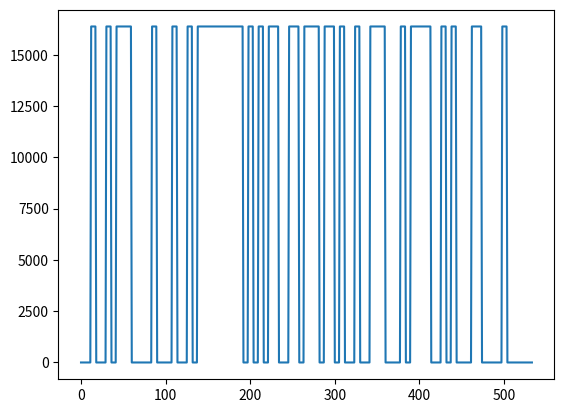

Python code for this plot:
import numpy as np
import matplotlib.pyplot as plt
from scipy import signal
from scipy.signal import max_len_seq

a = np.array([1, 1, 1, -1, 1])
b = np.correlate(a,a,'full')
print(b)
#plt.plot(b)



def gen_sig():
    data=max_len_seq(6)[0]

    #Преобразование нулей и единиц последовательности в передаваемое сообщение 
    m=2*data-1
    Ft= 100e3
    fs = 600e3

    ns = fs/Ft
    ts1 =np.array([0,0,1,0,0,1,0,1,1,1,0,0,0,0,1,0,0,0,1,0,0,1,0,1,1,1])

    b = np.ones(int(ns)) #Коэффициенты фильтра интерполятора

    ts1t = 2*ts1-1

    x_IQ = np.hstack((ts1t,m))

    #x_IQ = m # формирование пакета 
    N_input = len(x_IQ)
    xup = np.hstack((x_IQ.reshape(N_input,1),np.zeros((N_input, int(ns-1)))))

    xup= xup.flatten()

    x1 = signal.lfilter(b, 1,xup)

    x=x1.astype(complex) # in complex

    xt=.5*(1+x) #комплексные отсчеты для adalm

    triq=2**14*xt # in format
    print(len(triq))
    
    return triq

data = gen_sig()

plt.plot(data)
plt.show()